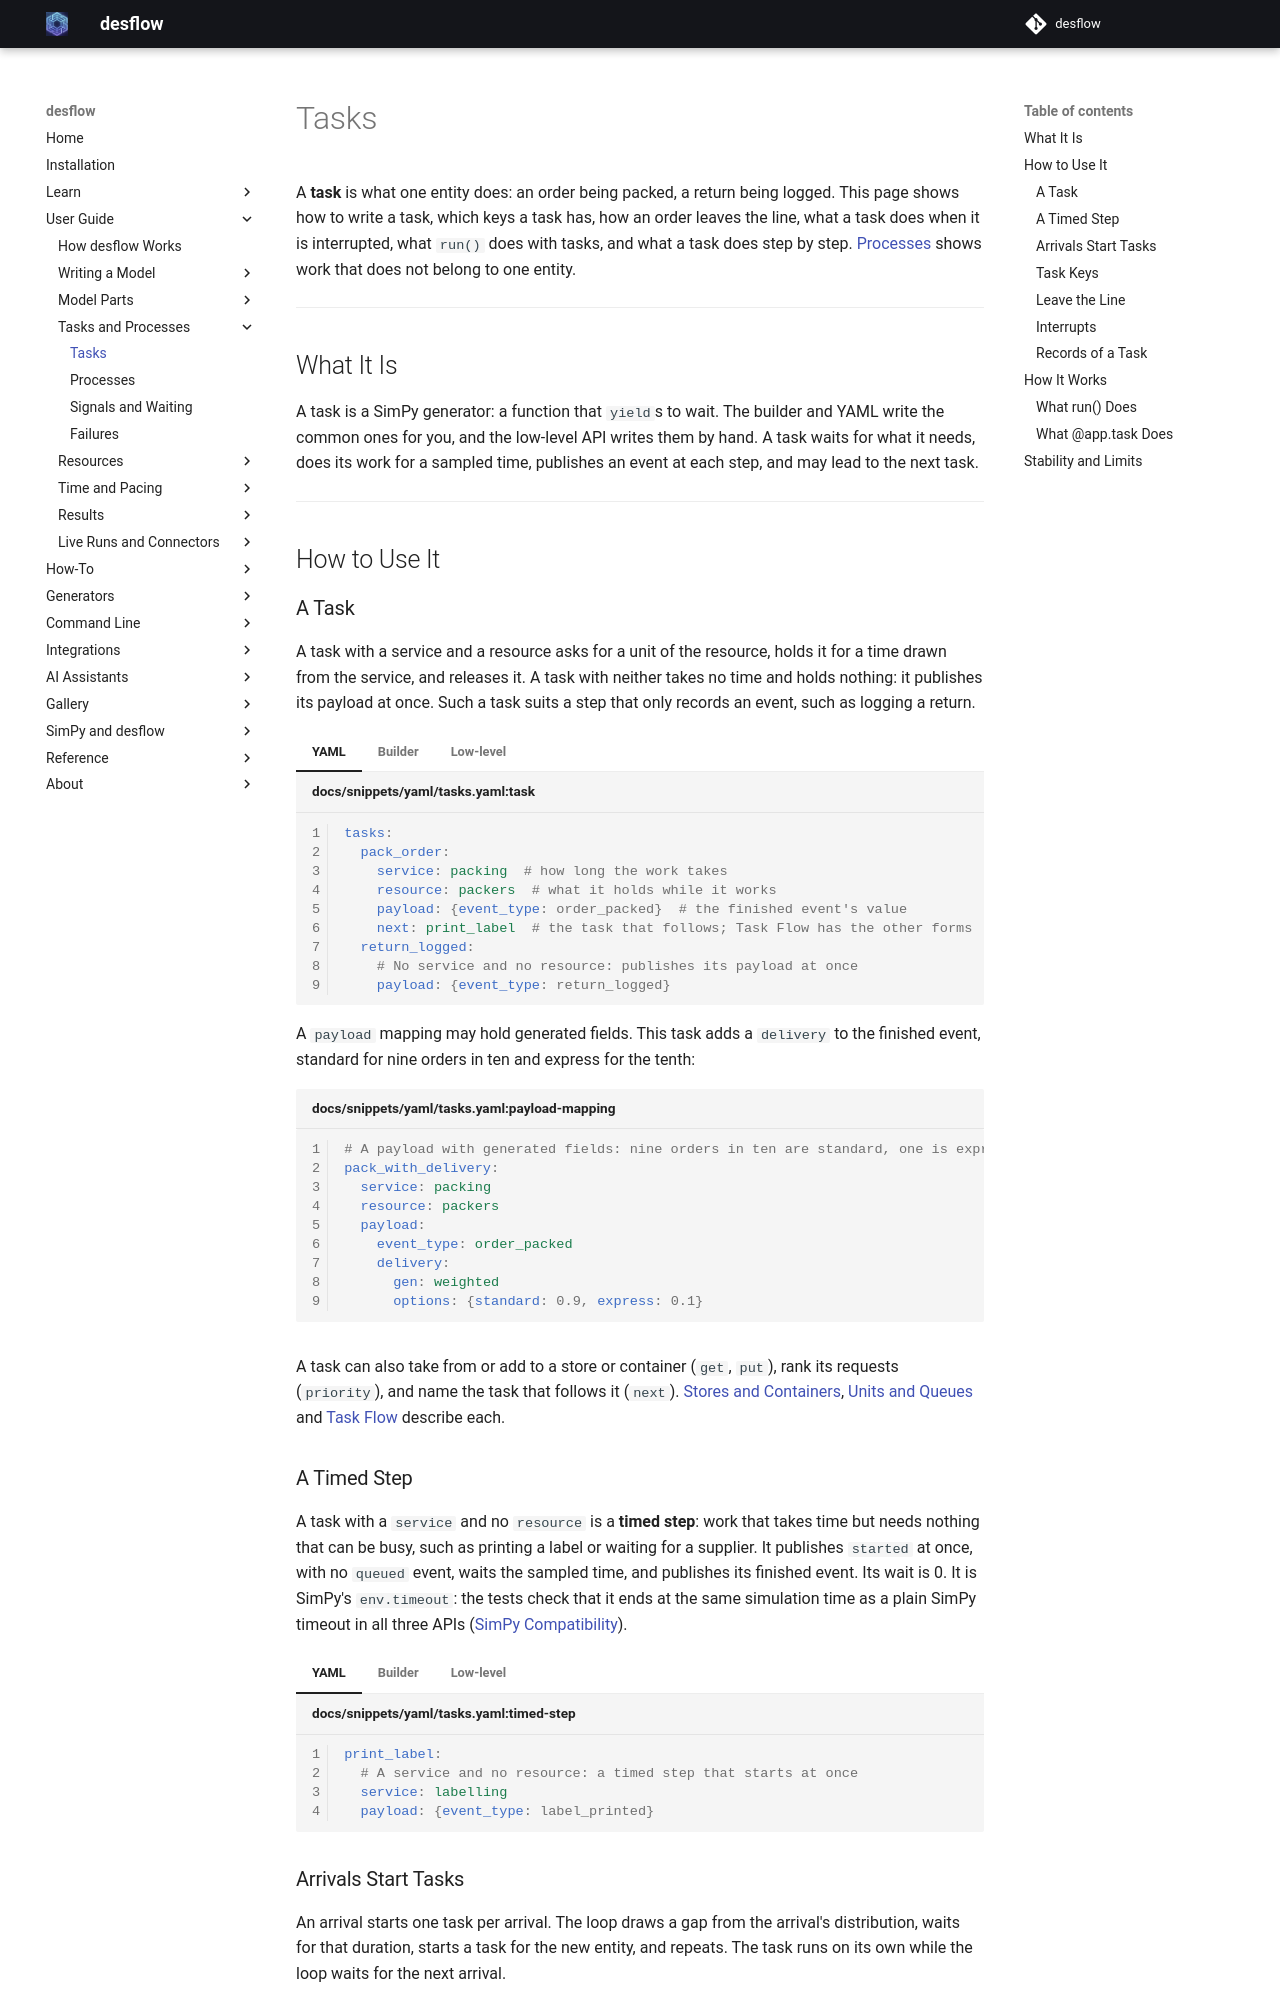

repository: jaehyeon-kim/desflow · page: 1.1/user-guide/tasks-and-processes/tasks/index.html · generator: mkdocs

# Tasks

A **task** is what one entity does: an order being packed, a return being logged. This page shows how to write a task, which keys a task has, how an order leaves the line, what a task does when it is interrupted, what `run()` does with tasks, and what a task does step by step. [Processes](processes.md) shows work that does not belong to one entity.

---

## What It Is

A task is a SimPy generator: a function that `yield`s to wait. The builder and YAML write the common ones for you, and the low-level API writes them by hand. A task waits for what it needs, does its work for a sampled time, publishes an event at each step, and may lead to the next task.

---

## How to Use It

### A Task

A task with a service and a resource asks for a unit of the resource, holds it for a time drawn from the service, and releases it. A task with neither takes no time and holds nothing: it publishes its payload at once. Such a task suits a step that only records an event, such as logging a return.

=== "YAML"

    ```yaml title="docs/snippets/yaml/tasks.yaml:task"
    tasks:
      pack_order:
        service: packing  # how long the work takes
        resource: packers  # what it holds while it works
        payload: {event_type: order_packed}  # the finished event's value
        next: print_label  # the task that follows; Task Flow has the other forms
      return_logged:
        # No service and no resource: publishes its payload at once
        payload: {event_type: return_logged}
    ```

    A `payload` mapping may hold generated fields. This task adds a `delivery` to the finished event, standard for nine orders in ten and express for the tenth:

    ```yaml title="docs/snippets/yaml/tasks.yaml:payload-mapping"
    # A payload with generated fields: nine orders in ten are standard, one is express
    pack_with_delivery:
      service: packing
      resource: packers
      payload:
        event_type: order_packed
        delivery:
          gen: weighted
          options: {standard: 0.9, express: 0.1}
    ```

=== "Builder"

    ```python title="docs/snippets/pages/tasks.py:builder-task"
    @app.task(service_id="packing", resource_id="packers", next="print_label")
    def pack_order(task_id: int):
        # Runs when the order gets a packer, before the packing time.
        # The returned dict is the finished event's value.
        return {"event_type": "order_packed"}


    @app.task()  # no service and no resource: publishes at once
    def return_logged(task_id: int):
        return {"event_type": "return_logged"}
    ```

    The function is called with the task id and whatever the caller passes. It also receives `entity`, `upstream` and `item` by keyword when it declares a parameter of that name: the entity, what the previous task handed on, and what a store `get` took. A function that declares none of them is called without them.

    A function that returns a `Template` gives the same generated fields as the YAML tab:

    ```python title="docs/snippets/pages/tasks.py:builder-payload-mapping"
    # A payload with generated fields: nine orders in ten are standard, one is express
    delivery = Template(
        {
            "event_type": "order_packed",
            "delivery": {"gen": "weighted", "options": {"standard": 0.9, "express": 0.1}},
        },
        name="tasks.pack_with_delivery",
    )


    @app.task(service_id="packing", resource_id="packers")
    def pack_with_delivery(task_id: int):
        return delivery
    ```

=== "Low-level"

    ```python title="docs/snippets/pages/tasks.py:low-level-task"
    def pack_order_process(env, sampler, packers, key, task_id, label_ids):
        """What @app.task does, by hand."""
        path_id = "Shop.service.packing"

        def publish(value):
            env.publish_event(key, value, task="pack_order", instance=task_id)

        publish(
            {"path_id": path_id, "sim_id": "Shop", "service": "packing", "status": "queued"}
        )
        with packers.request() as request:
            yield request
            publish(
                {
                    "path_id": path_id,
                    "sim_id": "Shop",
                    "service": "packing",
                    "status": "started",
                }
            )
            payload = {"event_type": "order_packed"}
            yield env.timeout(sampler.sample(env.registry.get_config(path_id)))
            publish(payload)
        # next: print_label, a new instance for the same order
        yield from print_label_process(env, sampler, key, next(label_ids))
    ```

    This is ordinary SimPy: `packers.request()` waits for a unit, `env.timeout` waits the service time, and leaving the `with` block releases the unit. The `env.publish_event` call at each step produces the records.

A task can also take from or add to a store or container (`get`, `put`), rank its requests (`priority`), and name the task that follows it (`next`). [Stores and Containers](../model-parts/stores-and-containers.md), [Units and Queues](../resources/units-and-queues.md) and [Task Flow](../model-parts/task-flow.md) describe each.
